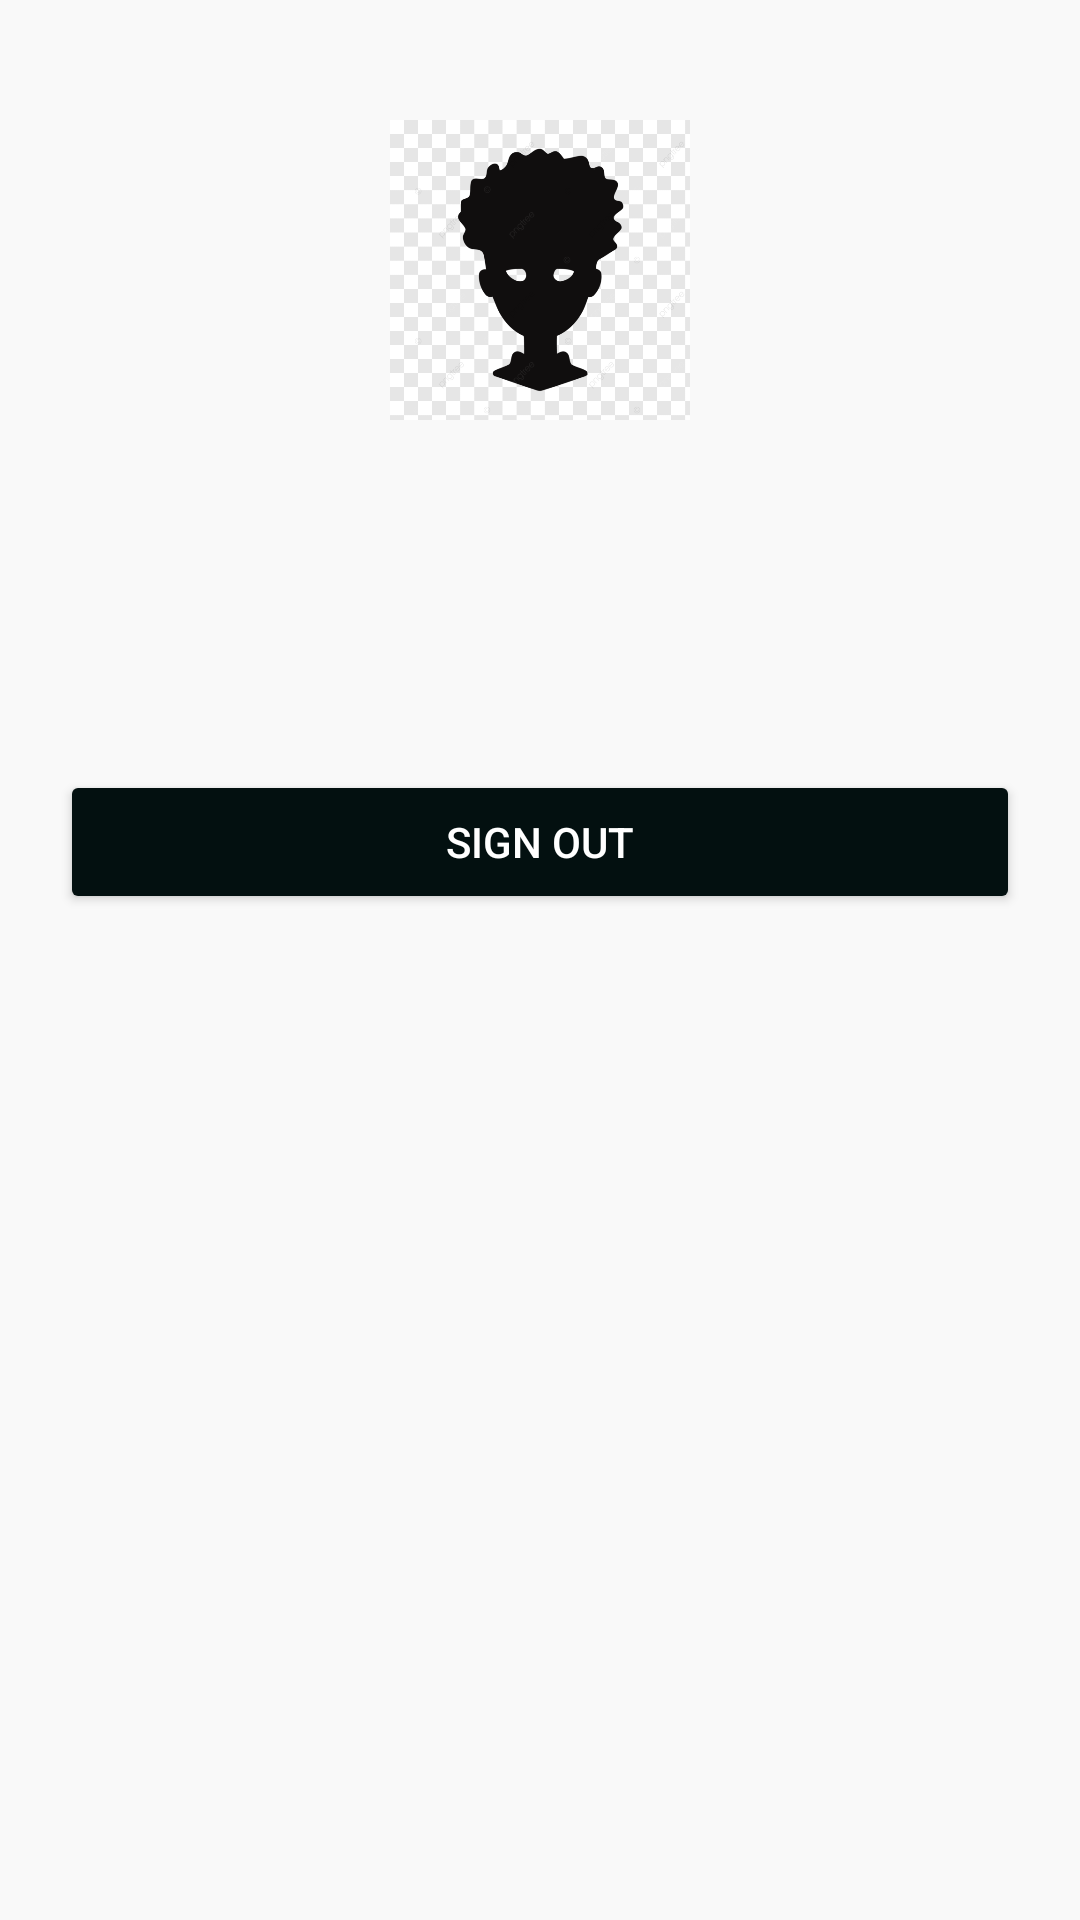

Reconstruct the res/layout file that produces this screen, plus the resources it refers to.
<!-- AndroidManifest.xml: application theme Theme.RideSharing -->
<!-- res/layout/activity_profile.xml -->
<?xml version="1.0" encoding="utf-8"?>
<LinearLayout xmlns:android="http://schemas.android.com/apk/res/android"
    xmlns:app="http://schemas.android.com/apk/res-auto"
    android:layout_width="match_parent"
    android:layout_height="match_parent"
    android:orientation="vertical"
    android:gravity="center_horizontal"
    android:padding="20dp"
    android:background="#F9F9F9">

    <ImageView
        android:id="@+id/profileImage"
        android:layout_width="154dp"
        android:layout_height="140dp"
        android:layout_marginBottom="16dp"
        android:background="@drawable/circle_bg"
        android:padding="20dp"
        android:scaleType="centerInside"
        android:src="@drawable/profile" />

    <TextView
        android:id="@+id/userName"
        android:layout_width="wrap_content"
        android:layout_height="wrap_content"
        android:textSize="20sp"
        android:textStyle="bold"
        android:textColor="#000000"
        android:layout_marginBottom="8dp" />

    <TextView
        android:id="@+id/userPhone"
        android:layout_width="wrap_content"
        android:layout_height="wrap_content"
        android:textSize="16sp"
        android:textColor="#666666"
        android:layout_marginBottom="24dp" />

    <Button
        android:id="@+id/signout"
        android:layout_width="match_parent"
        android:layout_height="wrap_content"
        android:text="Sign Out"
        android:backgroundTint="#031010"
        android:textColor="#FFFFFF" />

</LinearLayout>
<!-- resources referenced by this layout -->
<resources>
  <!-- drawable profile: png bitmap (drawable, 38011 bytes) -->
  <style name="Theme.RideSharing" parent="Theme.MaterialComponents.DayNight.DarkActionBar">
          
          <item name="colorPrimary">@color/purple_500</item>
          <item name="colorPrimaryVariant">@color/purple_700</item>
          <item name="colorOnPrimary">@color/white</item>
          
          <item name="colorSecondary">@color/teal_200</item>
          <item name="colorSecondaryVariant">@color/teal_700</item>
          <item name="colorOnSecondary">@color/black</item>
          
          <item name="android:statusBarColor">?attr/colorPrimaryVariant</item>
          
      </style>
  <!-- not gathered from this repository: default colours our renderer supplied (Android Studio template values) -->
  <color name="purple_500">#FF6200EE</color>
  <color name="purple_700">#FF3700B3</color>
  <color name="teal_200">#FF03DAC5</color>
  <color name="teal_700">#FF018786</color>
  <color name="black">#FF000000</color>
  <color name="white">#FFFFFFFF</color>
</resources>
